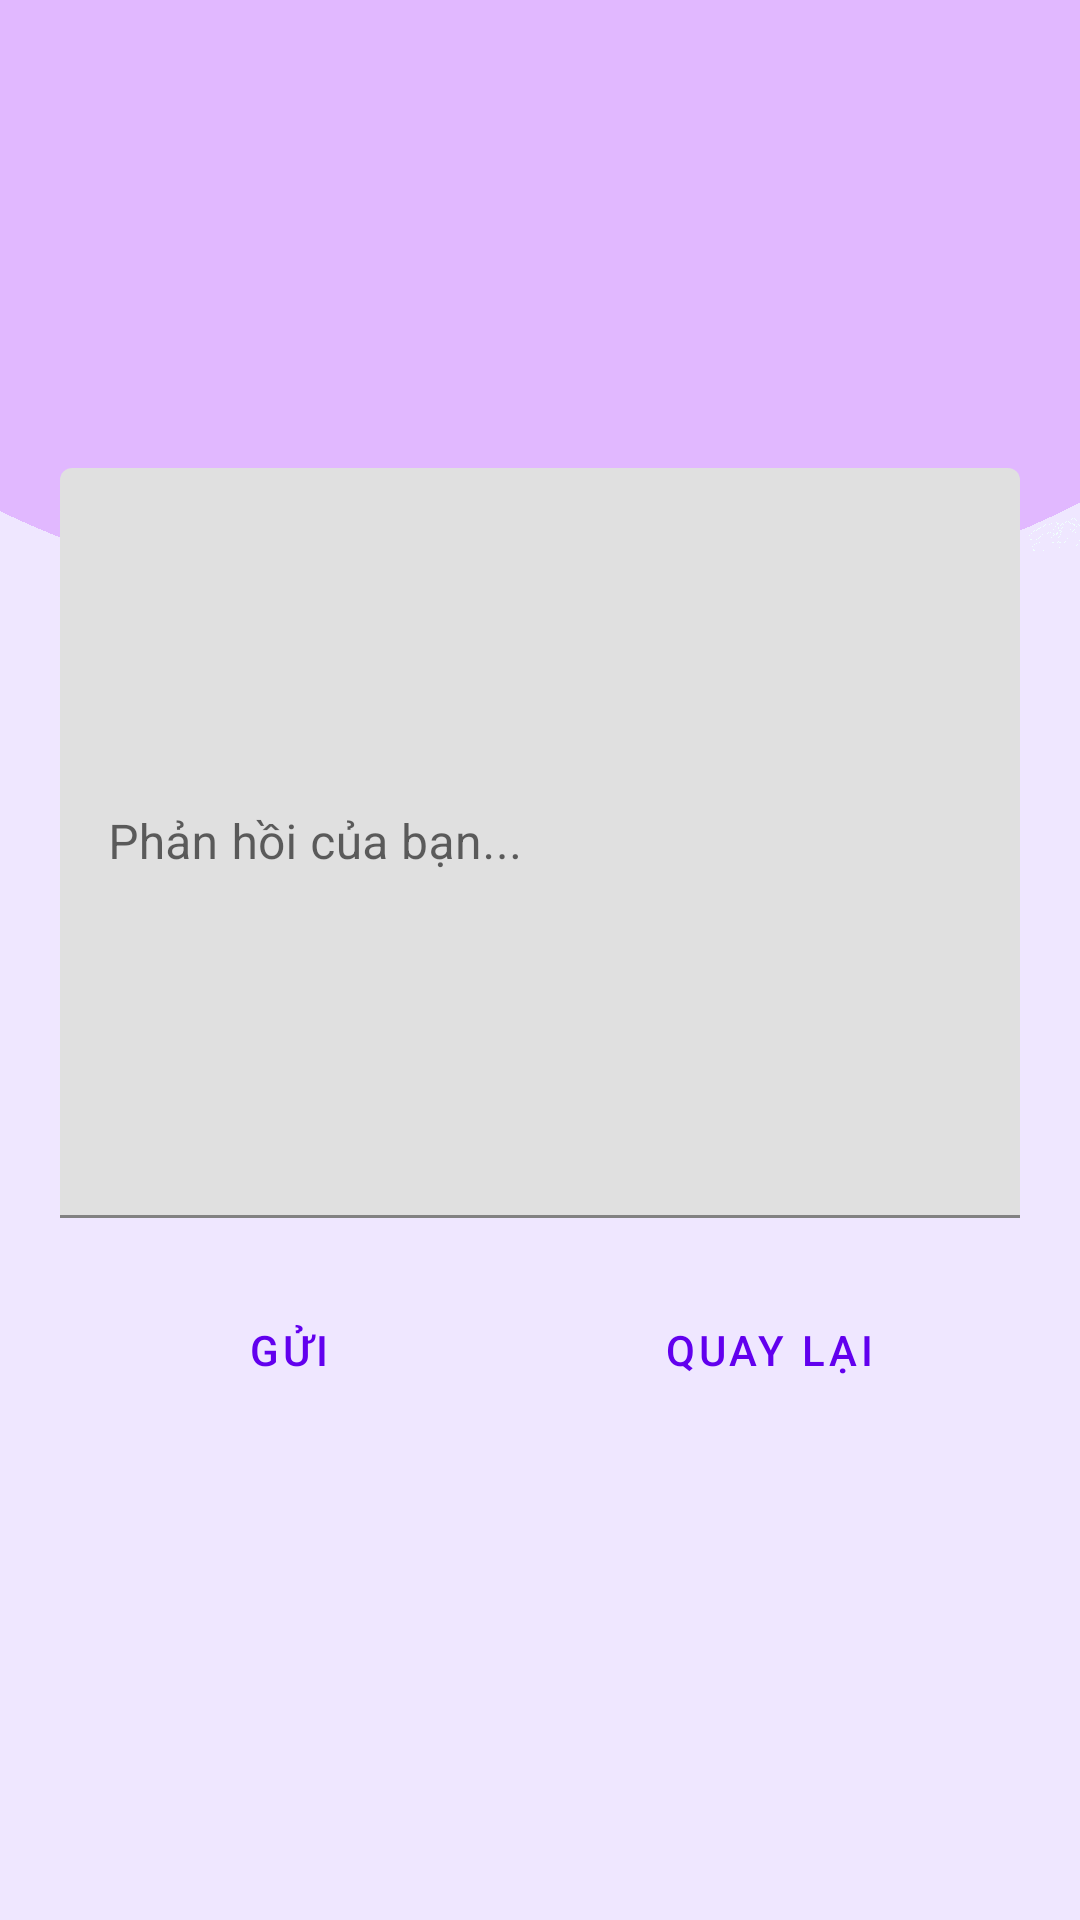

The Android layout XML behind this screen, and the referenced resources:
<!-- AndroidManifest.xml: application theme Theme.Heaven_Motor -->
<!-- res/layout/activity_phan_hoi.xml -->
<?xml version="1.0" encoding="utf-8"?>
<LinearLayout xmlns:android="http://schemas.android.com/apk/res/android"
    xmlns:app="http://schemas.android.com/apk/res-auto"
    xmlns:tools="http://schemas.android.com/tools"
    android:layout_width="match_parent"
    android:layout_height="700dp"
    android:padding="20dp"
    android:gravity="center"
    android:orientation="vertical"
    android:background="@drawable/bg2"
    tools:context=".fragment.PhanHoiActivity">
   <com.google.android.material.textfield.TextInputLayout
       android:layout_width="match_parent"
       android:layout_height="wrap_content"
       app:counterMaxLength="500"

       >
       <com.google.android.material.textfield.TextInputEditText
           android:id="@+id/edPhanHoi"
           android:layout_width="match_parent"
           android:focusable="true"
           android:hint="Phản hồi của bạn..."
           android:layout_height="250dp"/>
   </com.google.android.material.textfield.TextInputLayout>
    <LinearLayout
        android:layout_width="match_parent"
        android:layout_height="wrap_content"
        android:padding="10dp"
        android:orientation="horizontal">
        <Button
            style="@style/Widget.MaterialComponents.Button.OutlinedButton"
            android:layout_width="wrap_content"
            android:layout_height="wrap_content"
            android:text="Gửi"
            android:id="@+id/btnguiPhanHoi"
            android:layout_marginRight="10dp"
            android:layout_marginTop="10dp"
            android:layout_weight="1"/>
        <Button
            style="@style/Widget.MaterialComponents.Button.OutlinedButton"
            android:id="@+id/btnHuyPhanHoi"
            android:layout_width="wrap_content"
            android:layout_height="wrap_content"
            android:text="Quay lại"
            android:layout_marginLeft="10dp"
            android:layout_marginTop="10dp"
            android:layout_weight="1"/>
    </LinearLayout>


</LinearLayout>
<!-- resources referenced by this layout -->
<resources>
  <!-- drawable bg2: png bitmap (drawable-v24, 13722 bytes) -->
  <style name="Theme.Heaven_Motor" parent="Theme.MaterialComponents.DayNight.NoActionBar">
          
          <item name="colorPrimary">@color/purple_500</item>
          <item name="colorPrimaryVariant">@color/purple_700</item>
          <item name="colorOnPrimary">@color/white</item>
          
          <item name="colorSecondary">@color/teal_200</item>
          <item name="colorSecondaryVariant">@color/teal_700</item>
          <item name="colorOnSecondary">@color/black</item>
          
          <item name="android:statusBarColor">?attr/colorPrimaryVariant</item>
          
      </style>
  <color name="purple_500">#FF6200EE</color>
  <color name="purple_700">#FF3700B3</color>
  <color name="white">#FFFFFFFF</color>
  <color name="teal_200">#FF03DAC5</color>
  <color name="teal_700">#FF018786</color>
  <color name="black">#FF000000</color>
</resources>
